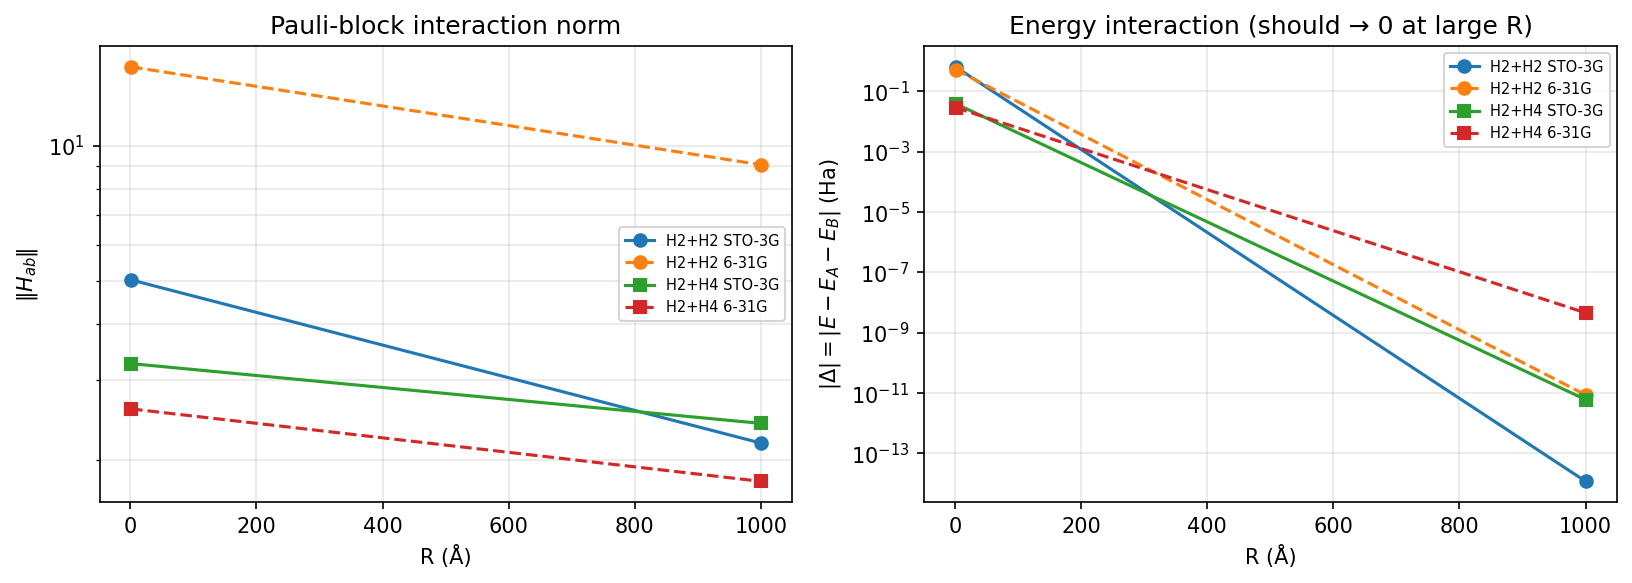

Source data for this figure (header and first rows):
system, basis, R, joint_dim, use_sparse, norm_H_ab, dress_residual, sum_minus_tot, delta_exact, E, active
H2+H2, sto-3g, 1.1, 64, False, 5.023, 2.6645352591003757e-15, 2.6645352591003757e-15, 0.6471, -1.628, 
H2+H2, sto-3g, 1000, 64, False, 2.176, 1.3322676295501878e-15, 1.3322676295501878e-15, 1.1546319456101628e-14, -2.275, 
H2+H4, sto-3g, 1.1, 4096, True, 3.271, 7.99401425197844e-15, 7.994000378284628e-15, 0.03904, -3.234, full
H2+H4, sto-3g, 1000, 4096, True, 2.408, 5.995277125704143e-15, 6.217342962210036e-15, 5.964118088286341e-12, -3.273, full
H2+H2, 6-31g, 1.1, 16384, True, 14.97, 2.3093689408677676e-14, 2.1317870165205588e-14, 0.5247, -1.778, 
H2+H2, 6-31g, 1000, 16384, True, 9.064, 1.3323792056219268e-14, 1.421155166999966e-14, -8.487432978654397e-12, -2.303, 
H2+H4, 6-31g, 1.1, 4096, True, 2.593, 7.993740616851132e-15, 8.881918309243893e-15, 0.02886, -3.26, cas66
H2+H4, 6-31g, 1000, 4096, True, 1.789, 6.71688132349941e-15, 7.105457988115662e-15, 4.491100824566274e-09, -3.289, cas66
